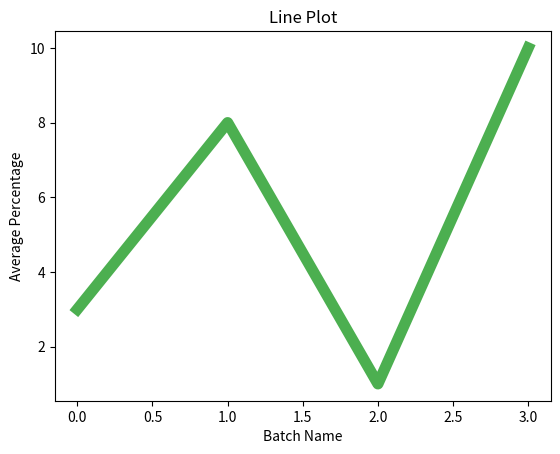

Here is the Python script that generated this plot:
import matplotlib.pyplot as plt
import numpy as np

batchName = np.array([0, 1, 2, 3])
averagePercentage = np.array([3, 8, 1, 10])

plt.xlabel("Batch Name")
plt.ylabel("Average Percentage")
plt.title('Line Plot')

plt.plot(batchName,averagePercentage, c = '#4CAF50', linewidth = '8')
plt.show()
 